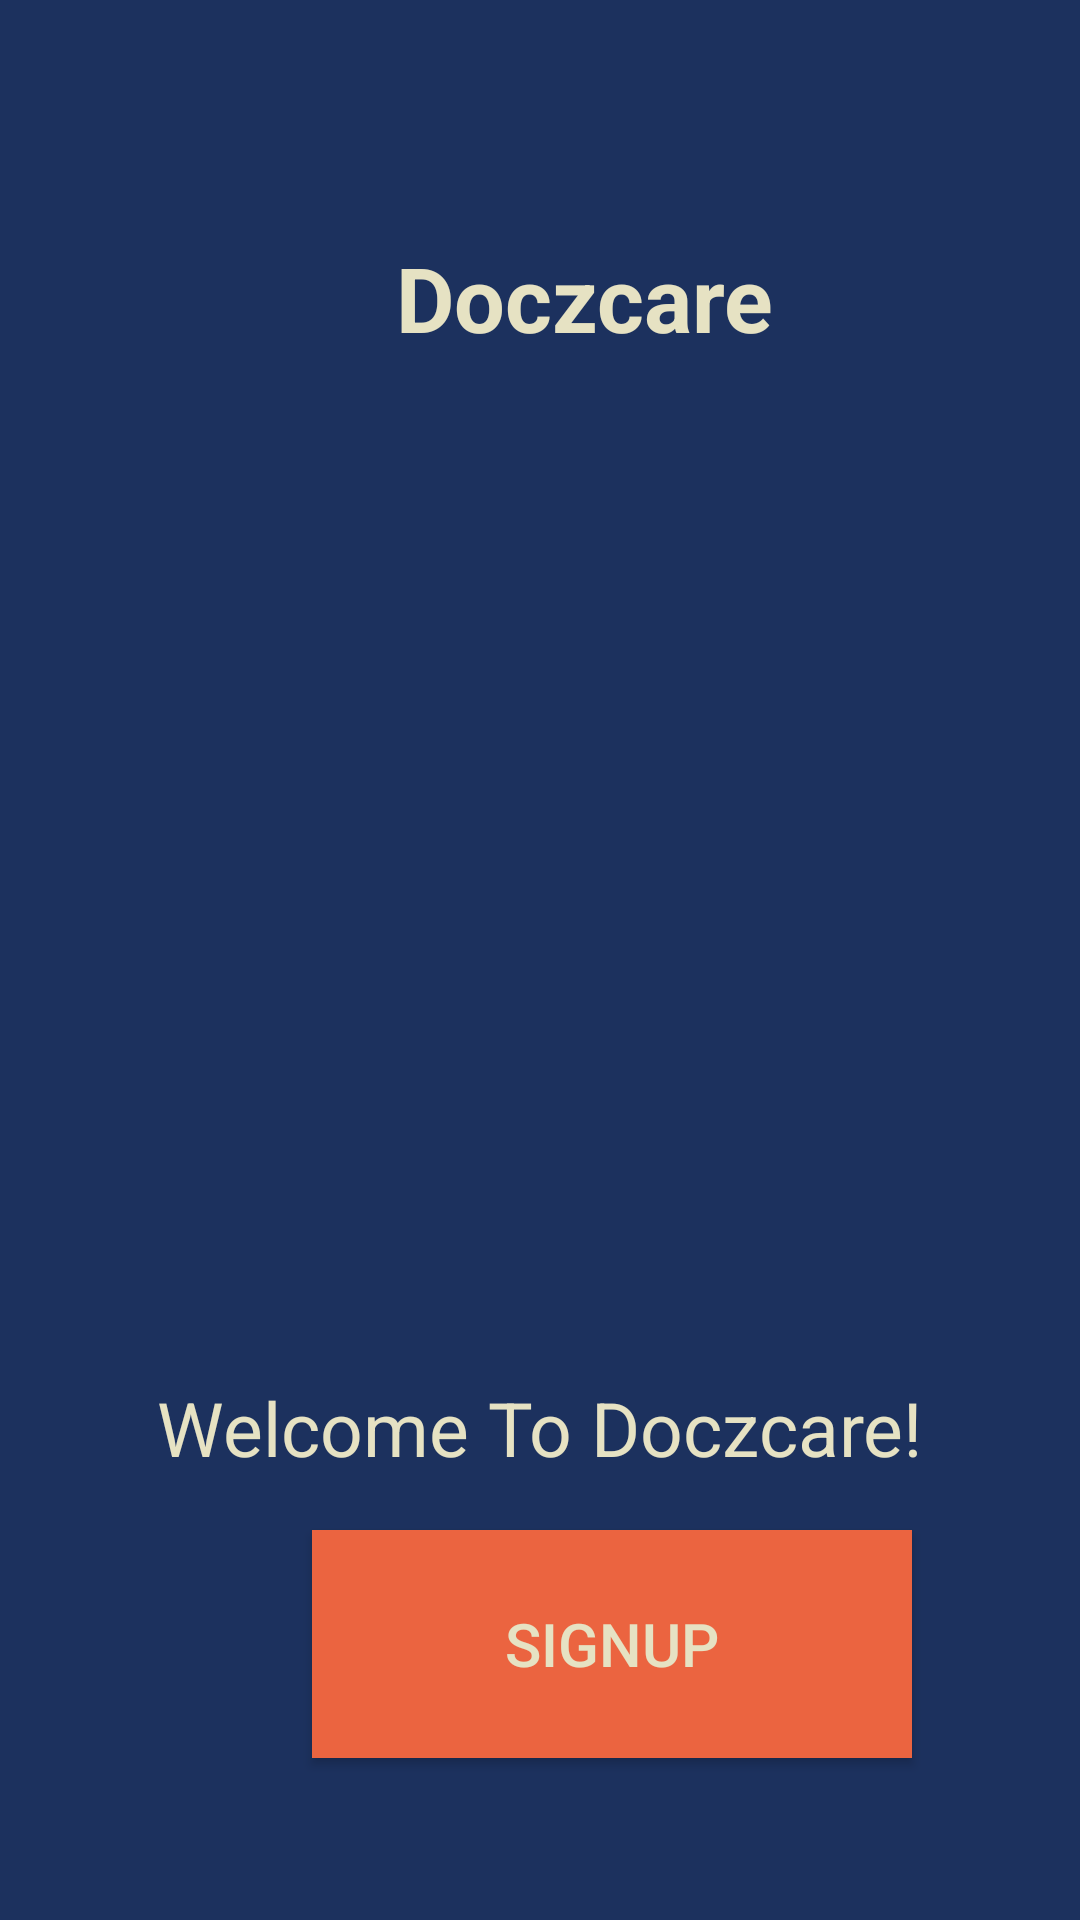

Produce the Android XML layout that renders to this screen, including the resource entries it uses.
<!-- AndroidManifest.xml: application theme Theme.Doczcare -->
<!-- res/layout/activity_main.xml -->
<?xml version="1.0" encoding="utf-8"?>
<RelativeLayout xmlns:android="http://schemas.android.com/apk/res/android"
    xmlns:app="http://schemas.android.com/apk/res-auto"
    xmlns:tools="http://schemas.android.com/tools"
    android:layout_width="match_parent"
    android:layout_height="match_parent"
    tools:context=".MainActivity"
    android:background="@color/welb"
    android:layout_gravity="center"
    app:flow_verticalAlign="center">

    <TextView
        android:layout_width="wrap_content"
        android:layout_height="wrap_content"
        android:layout_alignParentStart="true"
        android:layout_alignParentLeft="true"
        android:layout_alignParentTop="true"
        android:layout_centerHorizontal="true"
        android:layout_marginStart="122dp"
        android:layout_marginLeft="122dp"
        android:layout_marginTop="69dp"
        android:padding="10dp"
        android:text="@string/app_name"
        android:textColor="@color/welt"
        android:textSize="30sp"
        android:textStyle="bold"
        app:layout_constraintBottom_toBottomOf="parent"
        app:layout_constraintEnd_toEndOf="parent"
        app:layout_constraintHorizontal_bias="0.473"
        app:layout_constraintStart_toStartOf="parent"
        app:layout_constraintTop_toTopOf="parent"
        app:layout_constraintVertical_bias="0.271" />

    <TextView
        android:id="@+id/t1"
        android:layout_width="wrap_content"
        android:layout_height="wrap_content"
        android:layout_alignParentTop="true"
        android:layout_centerHorizontal="true"
        android:layout_marginTop="439dp"
        android:padding="20dp"
        android:text="@string/wel"
        android:textColor="@color/welt"
        android:textSize="25sp">

    </TextView>

    <ImageView
        android:id="@+id/imageView"
        android:layout_width="300dp"
        android:layout_height="300dp"
        android:layout_alignParentStart="true"
        android:layout_alignParentLeft="true"
        android:layout_alignParentTop="true"
        android:layout_centerHorizontal="true"
        android:layout_marginStart="47dp"
        android:layout_marginLeft="47dp"
        android:layout_marginTop="146dp"
        android:padding="10dp"
        app:srcCompat="@drawable/welcome" />

    <Button
        android:id="@+id/button"
        android:layout_width="200dp"
        android:layout_height="76dp"
        android:layout_alignParentStart="true"
        android:layout_alignParentLeft="true"
        android:layout_alignParentBottom="true"
        android:layout_centerHorizontal="true"
        android:layout_marginStart="104dp"
        android:layout_marginLeft="104dp"
        android:layout_marginTop="56dp"
        android:layout_marginBottom="54dp"
        android:background="@color/btn"
        android:padding="10dp"
        android:text="Signup"

        android:textColor="@color/welt"
        android:textSize="20sp" />

</RelativeLayout>
<!-- resources referenced by this layout -->
<resources>
  <color name="btn">#EB6440</color>
  <color name="welb">#1C315E</color>
  <color name="welt">#E6E2C3</color>
  <string name="app_name">Doczcare</string>
  <string name="wel">Welcome To Doczcare!</string>
  <style name="Theme.Doczcare" parent="Theme.AppCompat.Light.DarkActionBar">
          
          <item name="colorPrimary">@color/purple_500</item>
          <item name="colorPrimaryDark">@color/purple_700</item>
          <item name="colorAccent">@color/teal_200</item>
          
      </style>
  <color name="purple_500">#FF6200EE</color>
  <color name="purple_700">#FF3700B3</color>
  <color name="teal_200">#FF03DAC5</color>
</resources>
